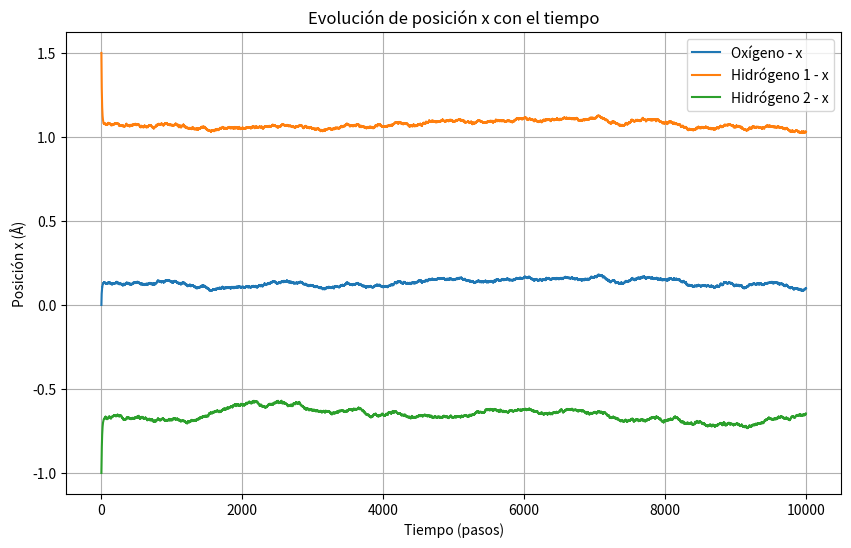

This chart was generated by the following Python code:
import numpy as np
import matplotlib.pyplot as plt

# Parámetros físicos y de simulación
k = 100.0              # Constante del resorte (kcal/mol/Å²)
r_eq = 0.96            # Longitud de enlace O-H (Å)
dt = 0.001             # Paso de tiempo
gamma = 1.0            # Coeficiente de fricción
kT = 0.001             # Energía térmica (kcal/mol)
steps = 10000

# Posiciones iniciales
positions = np.array([
    [0.0, 0.0],         # Oxígeno
    [1.5, 0.0],         # H1 desplazado
    [-1.0, 1.0]         # H2
])

trajectory = [positions.copy()]

# Función de fuerza por resorte
def spring_force(r_vec, r0, k):
    dist = np.linalg.norm(r_vec)
    if dist == 0:
        return np.zeros_like(r_vec)
    direction = r_vec / dist
    return -k * (dist - r0) * direction

# Simulación
for step in range(steps):
    forces = np.zeros_like(positions)

    # O-H1 y O-H2
    for i in [1, 2]:
        r_vec = positions[i] - positions[0]
        f = spring_force(r_vec, r_eq, k)
        forces[i] += f
        forces[0] -= f

    # Movimiento tipo Langevin overdamped
    noise = np.random.normal(scale=np.sqrt(2 * gamma * kT * dt), size=positions.shape)
    positions += dt / gamma * forces + noise

    trajectory.append(positions.copy())

# Convertir trayectoria a array
trajectory = np.array(trajectory)

# Graficar trayectoria en tiempo para cada átomo (coordenada x)
plt.figure(figsize=(10, 6))
labels = ['Oxígeno', 'Hidrógeno 1', 'Hidrógeno 2']
for i in range(3):
    plt.plot(trajectory[:, i, 0], label=f'{labels[i]} - x')
plt.xlabel('Tiempo (pasos)')
plt.ylabel('Posición x (Å)')
plt.title('Evolución de posición x con el tiempo')
plt.legend()
plt.grid()
plt.show()